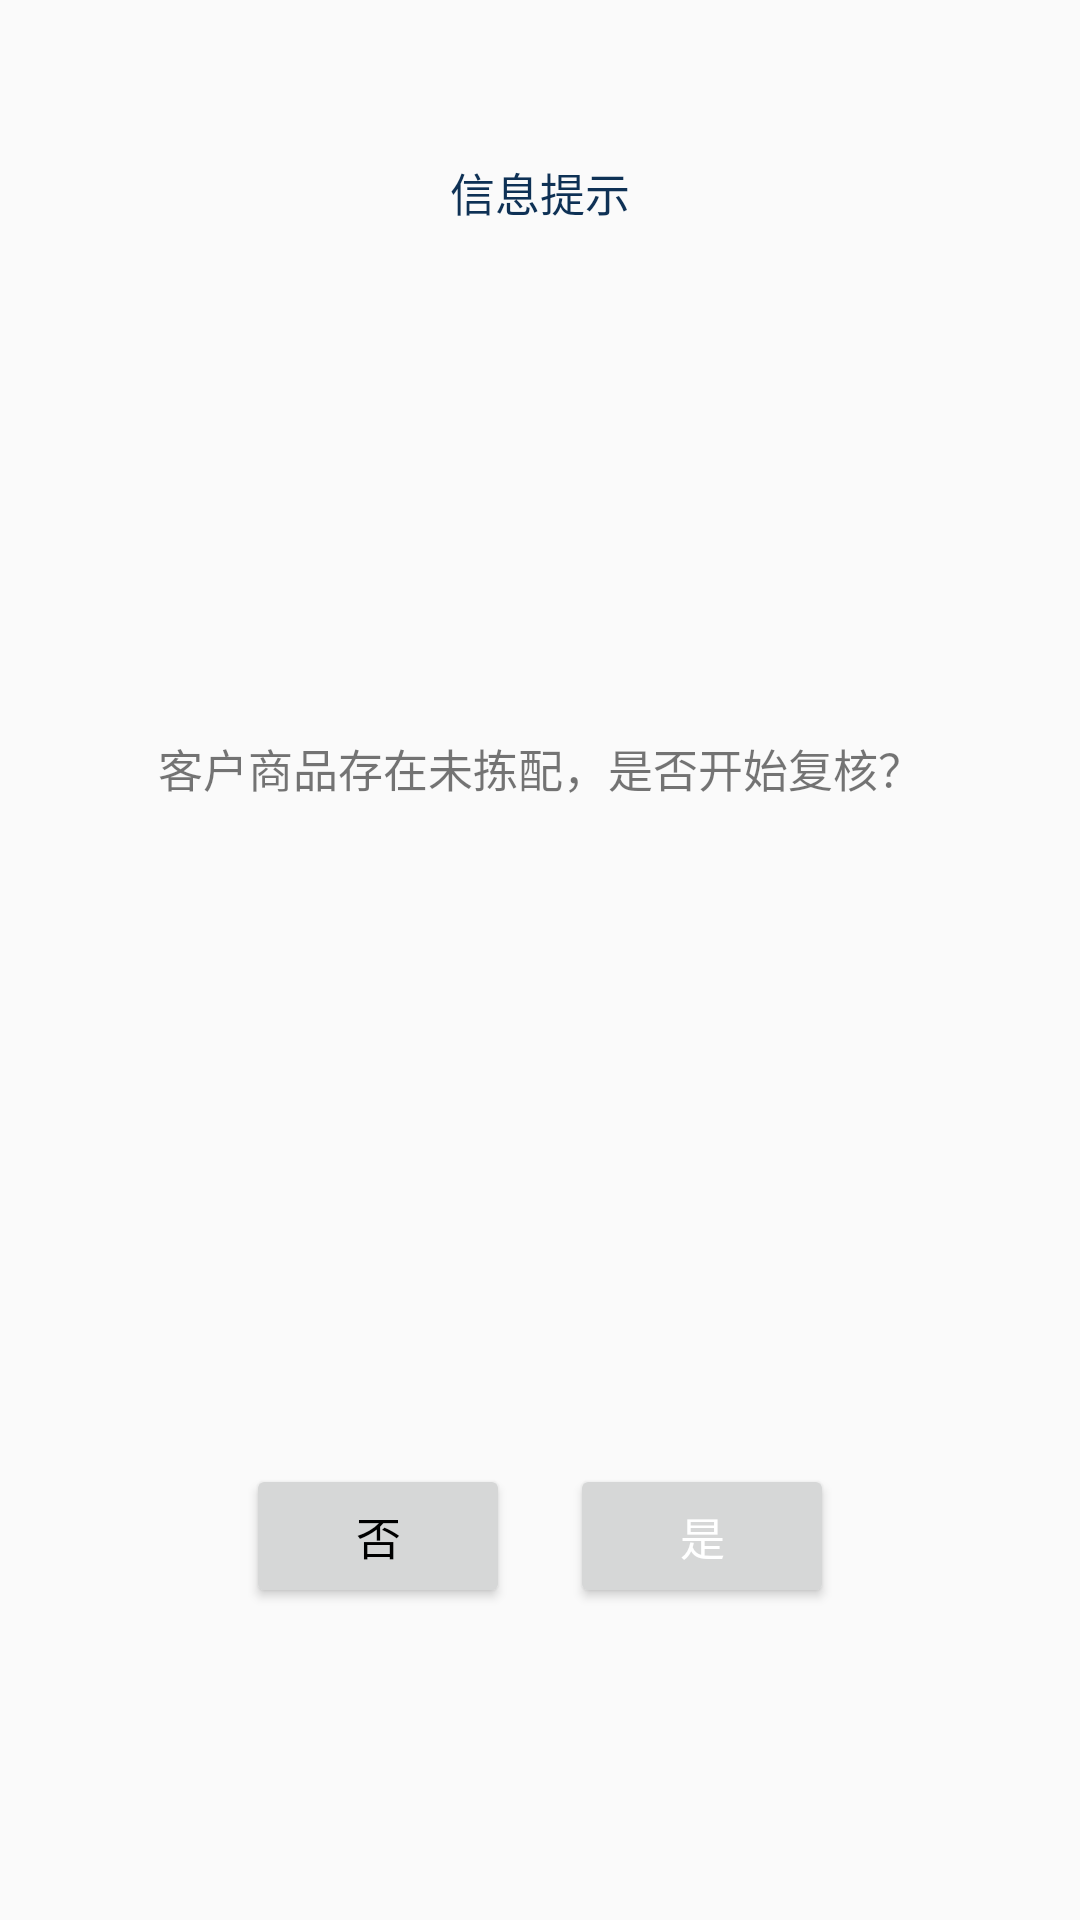

The Android layout XML behind this screen, and the referenced resources:
<!-- AndroidManifest.xml: application theme AppTheme -->
<!-- res/layout/dialog.xml -->
<?xml version="1.0" encoding="utf-8"?>
<LinearLayout xmlns:android="http://schemas.android.com/apk/res/android"
    android:layout_width="252dp"
    android:layout_height="198dp"
    android:orientation="vertical"
    android:weightSum="5">

    <TextView
        android:textColor="#0E3155"
        android:textSize="15sp"
        android:layout_width="match_parent"
        android:layout_height="0dp"
        android:layout_gravity="center"
        android:layout_weight="1"
        android:gravity="center"
        android:text="信息提示" />
    <TextView
        android:gravity="center"
        android:layout_gravity="center"
        android:layout_marginRight="20dp"
        android:layout_marginLeft="20dp"
        android:textSize="15sp"
        android:text="客户商品存在未拣配，是否开始复核？"
        android:layout_width="match_parent"
        android:layout_height="0dp"
        android:layout_weight="2"/>
    <RelativeLayout
        android:layout_width="match_parent"
        android:layout_height="0dp"
        android:layout_weight="2"
        android:orientation="vertical"
        >
        <LinearLayout
            android:layout_centerInParent="true"
            android:layout_width="wrap_content"
            android:layout_height="wrap_content">
        <Button
            android:id="@+id/cancel_button"
            android:text="否"
            android:textSize="15sp"
            android:textColor="#000"
            android:layout_width="wrap_content"
            android:layout_height="wrap_content"/>

        <Button
            android:id="@+id/confirm_button"
            android:text="是"
            android:textSize="15sp"
            android:textColor="#fff"
            android:layout_marginLeft="20dp"
            android:layout_width="wrap_content"
            android:layout_height="wrap_content"/>
    </LinearLayout>
    </RelativeLayout>
</LinearLayout>
<!-- resources referenced by this layout -->
<resources>
  <style name="AppTheme" parent="Theme.AppCompat.Light.NoActionBar">
          
          <item name="colorPrimary">@color/colorPrimary</item>
          <item name="colorPrimaryDark">@color/colorPrimaryDark</item>
          <item name="colorAccent">@color/colorAccent</item>
          <item name="windowNoTitle">true</item>
          <item name="android:windowFullscreen">true</item>
      </style>
  <color name="colorPrimary">#008577</color>
  <color name="colorPrimaryDark">#00574B</color>
  <color name="colorAccent">#D81B60</color>
</resources>
